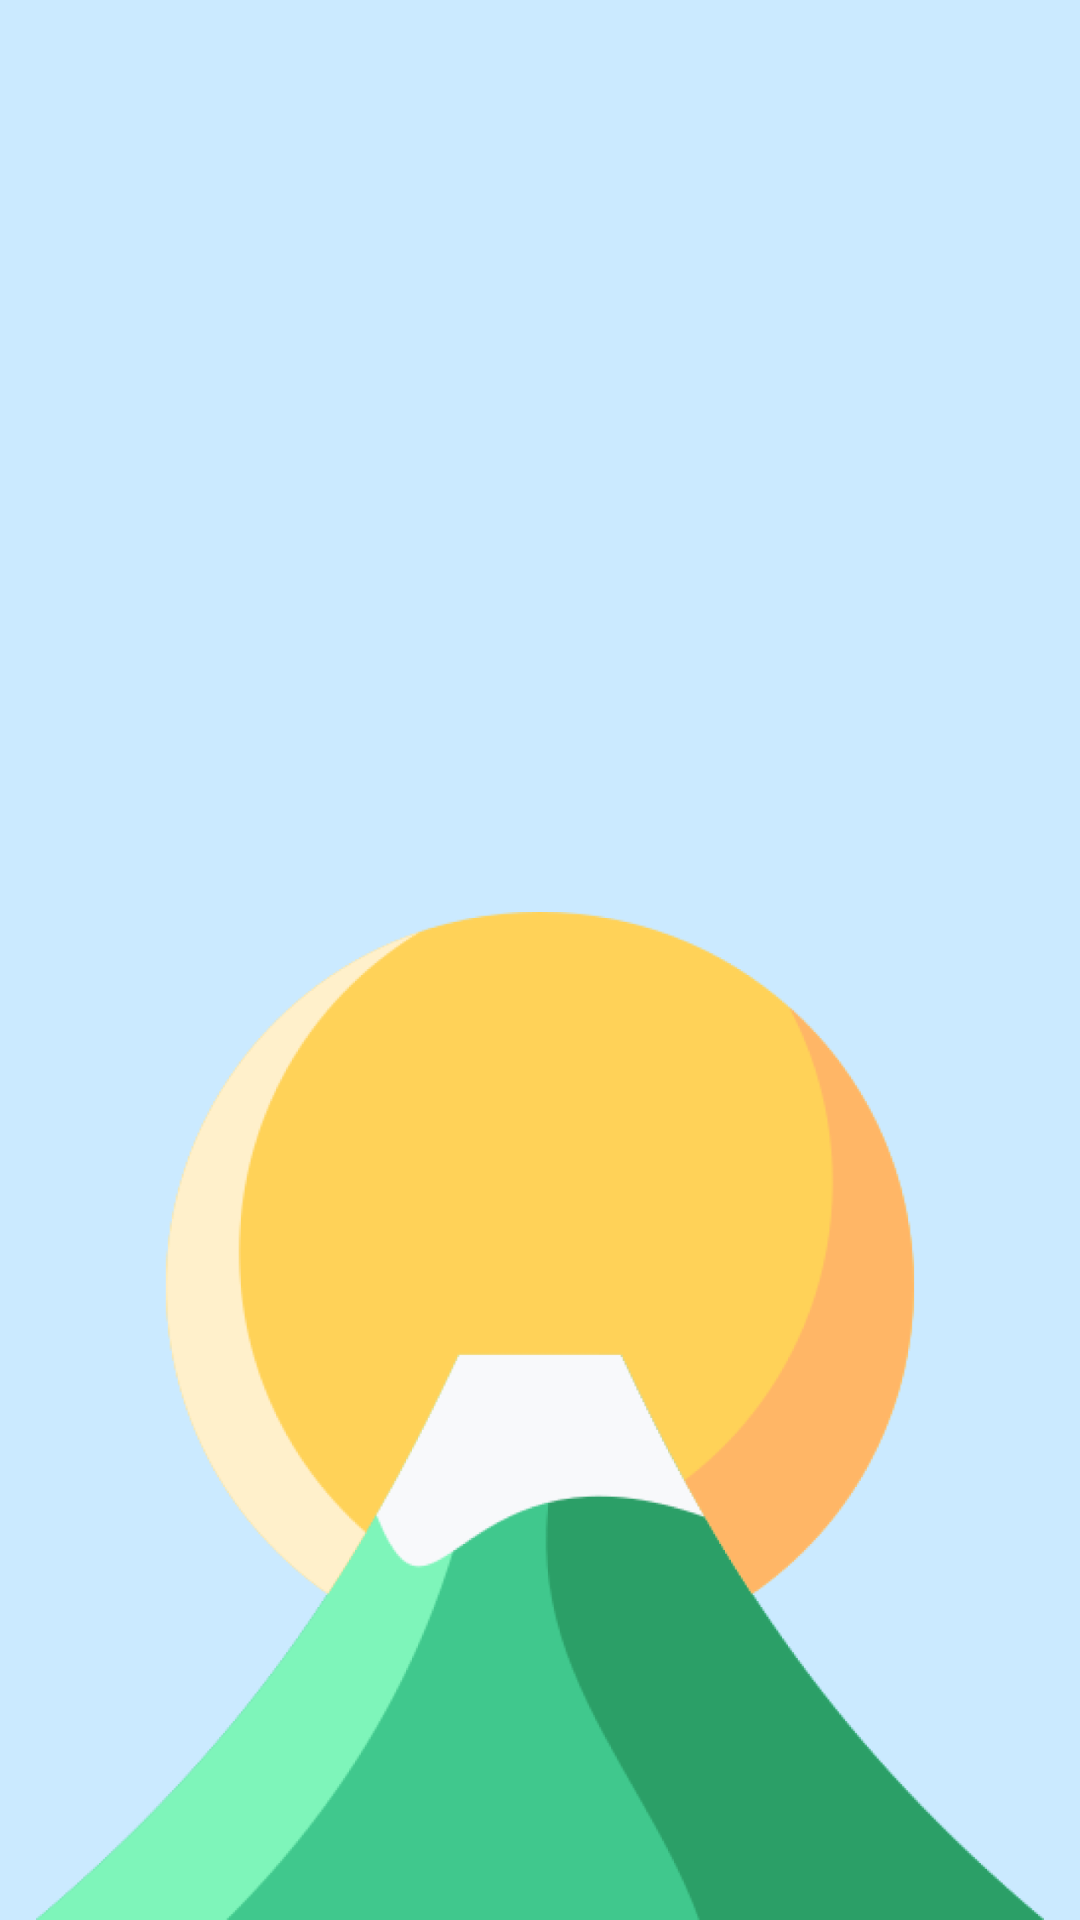

The Android layout XML behind this screen, and the referenced resources:
<!-- AndroidManifest.xml: activity theme Theme.AppCompat.Light.NoActionBar -->
<!-- res/layout/activity_splashscreen.xml -->
<?xml version="1.0" encoding="utf-8"?>
<androidx.constraintlayout.widget.ConstraintLayout xmlns:android="http://schemas.android.com/apk/res/android"
    xmlns:app="http://schemas.android.com/apk/res-auto"
    xmlns:tools="http://schemas.android.com/tools"
    android:layout_width="match_parent"
    android:layout_height="match_parent"
    android:background="@color/blue_sky"
    tools:context=".ui.splashscreen.SplashScreenActivity">

    <ImageView
        android:layout_width="336dp"
        android:layout_height="336dp"
        android:contentDescription="@string/mount_picture"
        android:src="@drawable/mount_visualization"
        app:layout_constraintBottom_toBottomOf="parent"
        app:layout_constraintEnd_toEndOf="parent"
        app:layout_constraintStart_toStartOf="parent" />

</androidx.constraintlayout.widget.ConstraintLayout>
<!-- resources referenced by this layout -->
<resources>
  <color name="blue_sky">#CBEAFF</color>
  <!-- drawable mount_visualization: png bitmap (drawable-v24, 82032 bytes) -->
  <string name="mount_picture">Mount Picture</string>
</resources>
